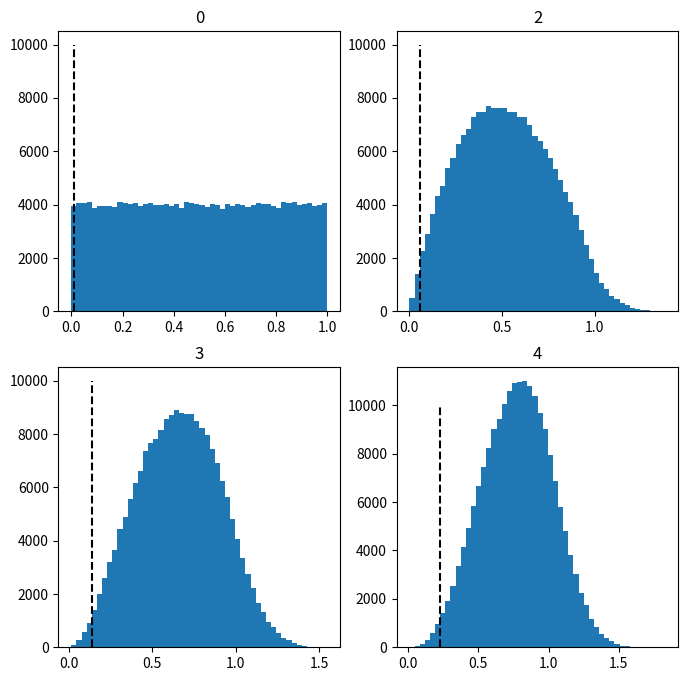

Write Python code to recreate this figure.
"""
tester script to plot out a histogram of the different edge distances
"""

import numpy as np
import pandas as pd
import matplotlib.pyplot as plt

N = int(2e5)
dims = [0, 2, 3, 4]

def gen_dists(dim):
    dists = np.zeros(N)
    low = dim * (0,)
    high = dim * (1,)
    if dim == 0:
        for i in range(N):
            dists[i] = np.random.uniform()
    else:
        for i in range(N):
            v1 = np.random.uniform(low, high)
            v2 = np.random.uniform(low, high)
            dists[i] = np.linalg.norm(v1 - v2)

    return dists
    

def main():
    dists = []
    for dim in dims:
        dists.append(gen_dists(dim))

    fig, ax = plt.subplots(2,2,figsize=(8,8))

    coord = 0
    for i in range(2):
        for j in range(2):
            ax[i][j].hist(dists[coord],bins=50)
            ax[i][j].set_title(f"{dims[coord]}")
            perc = np.percentile(dists[coord], 1)
            ax[i][j].plot([perc, perc],[0,N/20],"k--")
            coord += 1

    plt.show()

if __name__ == "__main__":
    main()
